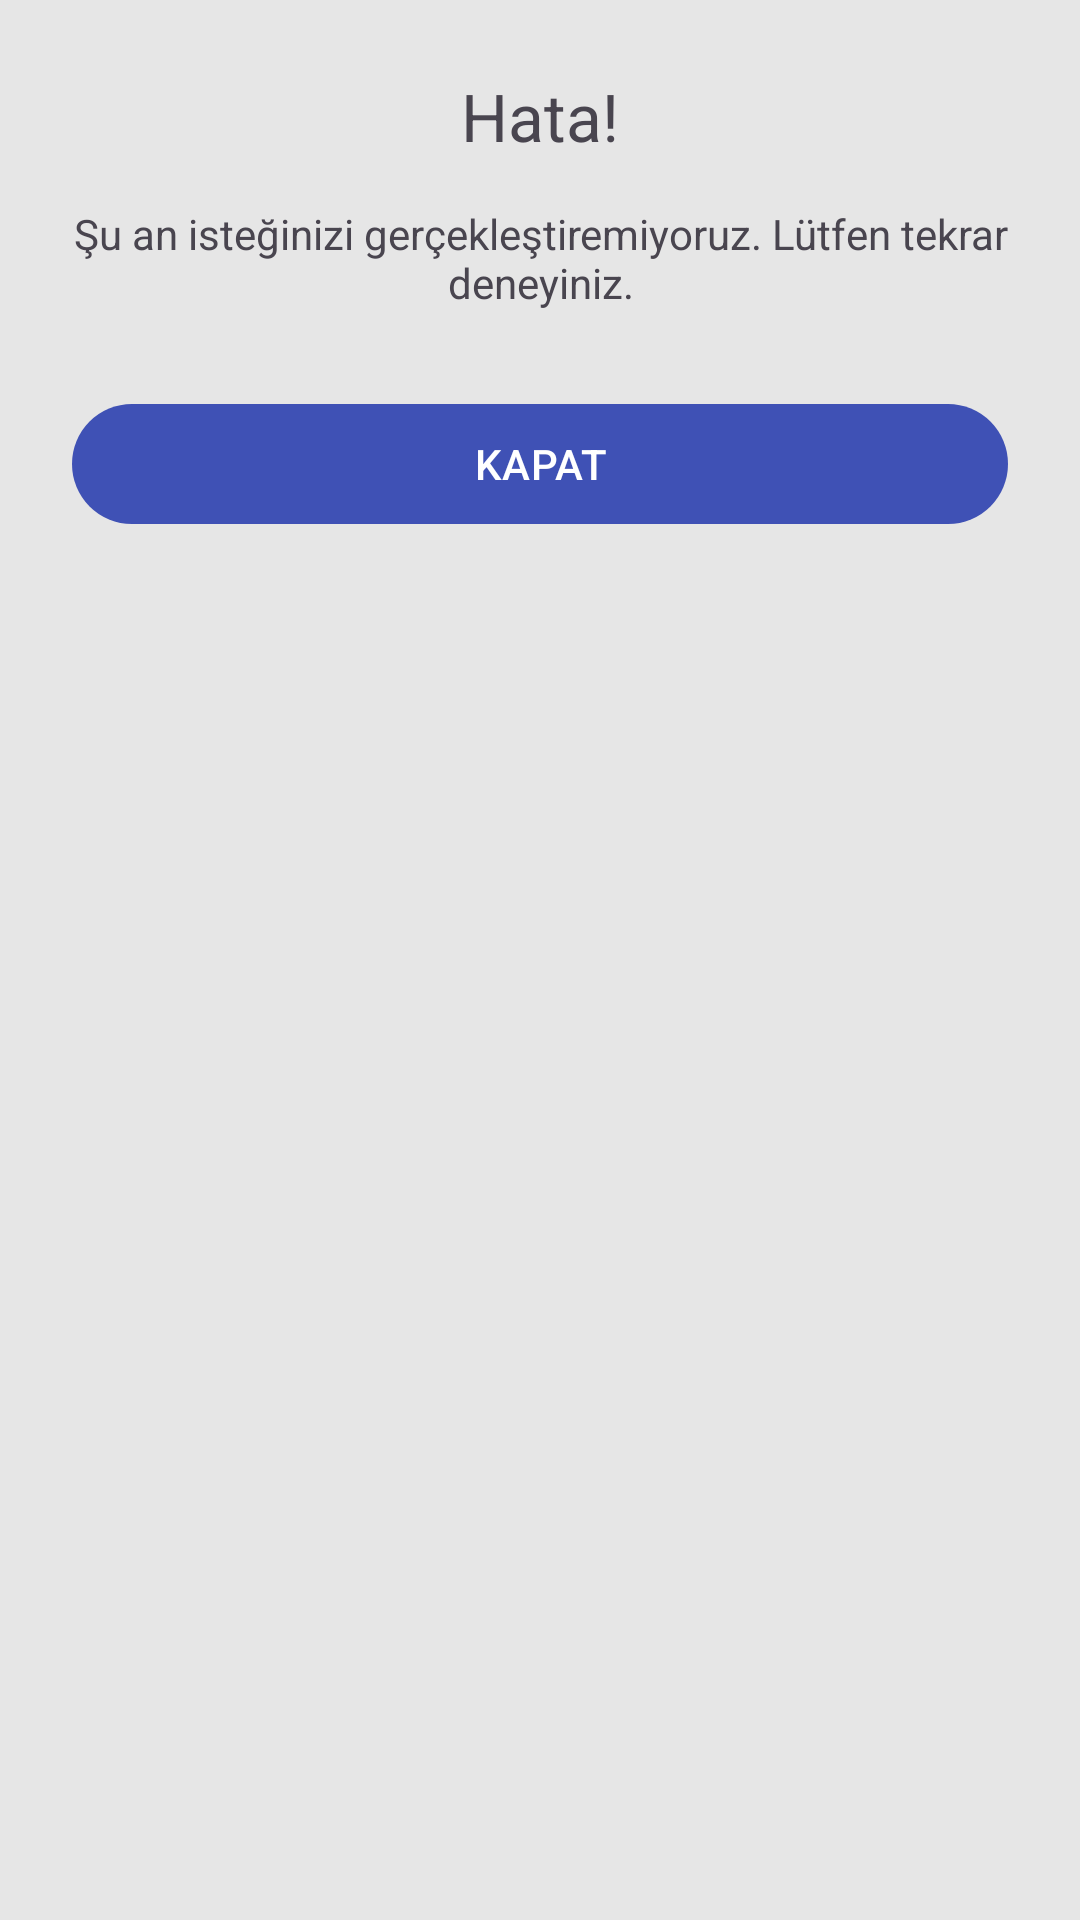

This screen was rendered from an Android layout file. Write that file and the resources it references.
<!-- AndroidManifest.xml: application theme Theme.ObiletCaseStudy -->
<!-- res/layout/simple_error_dialog_layout.xml -->
<?xml version="1.0" encoding="utf-8"?>
<LinearLayout xmlns:android="http://schemas.android.com/apk/res/android"
    android:layout_width="320dp"
    android:layout_height="wrap_content"
    android:gravity="center_horizontal"
    android:orientation="vertical"
    android:paddingStart="24dp"
    android:paddingTop="24dp"
    android:paddingEnd="24dp"
    android:paddingBottom="20dp">
    <TextView
        android:text="@string/error"
        android:layout_width="wrap_content"
        android:textSize="22sp"
        android:layout_height="wrap_content"/>
    <TextView
        android:id="@+id/textViewContent"
        android:layout_width="wrap_content"
        android:layout_height="wrap_content"
        android:paddingTop="15dp"
        android:paddingBottom="15dp"
        android:text="@string/error_dialog_content"
        android:textAlignment="center"
        android:textSize="14sp" />

    <com.google.android.material.button.MaterialButton
        android:id="@+id/buttonClose"
        android:layout_marginTop="12dp"
        android:layout_width="match_parent"
        android:layout_height="wrap_content"
        android:text="@string/close"
        android:textAllCaps="true" />

</LinearLayout>
<!-- resources referenced by this layout -->
<resources>
  <string name="close">Kapat</string>
  <string name="error">Hata!</string>
  <string name="error_dialog_content">Şu an isteğinizi gerçekleştiremiyoruz. Lütfen tekrar deneyiniz.</string>
  <style name="Theme.ObiletCaseStudy" parent="Theme.Material3.Light.NoActionBar">
          
          <item name="colorPrimary">@color/indigo_500</item>
          <item name="colorPrimaryVariant">@color/indigo_700</item>
          <item name="colorOnPrimary">@color/white</item>
          
          <item name="colorSecondary">@color/indigo_200</item>
          <item name="colorSecondaryVariant">@color/indigo_700</item>
          <item name="colorOnSecondary">@color/black</item>
          
          <item name="android:statusBarColor">?attr/colorPrimaryVariant</item>
          <item name="android:windowBackground">@color/windowBackground</item>
          
      </style>
  <color name="indigo_500">#3F51B5</color>
  <color name="indigo_700">#303F9F</color>
  <color name="white">#FFFFFFFF</color>
  <color name="indigo_200">#9FA8DA</color>
  <color name="black">#FF000000</color>
  <color name="windowBackground">#E6E6E6</color>
</resources>
